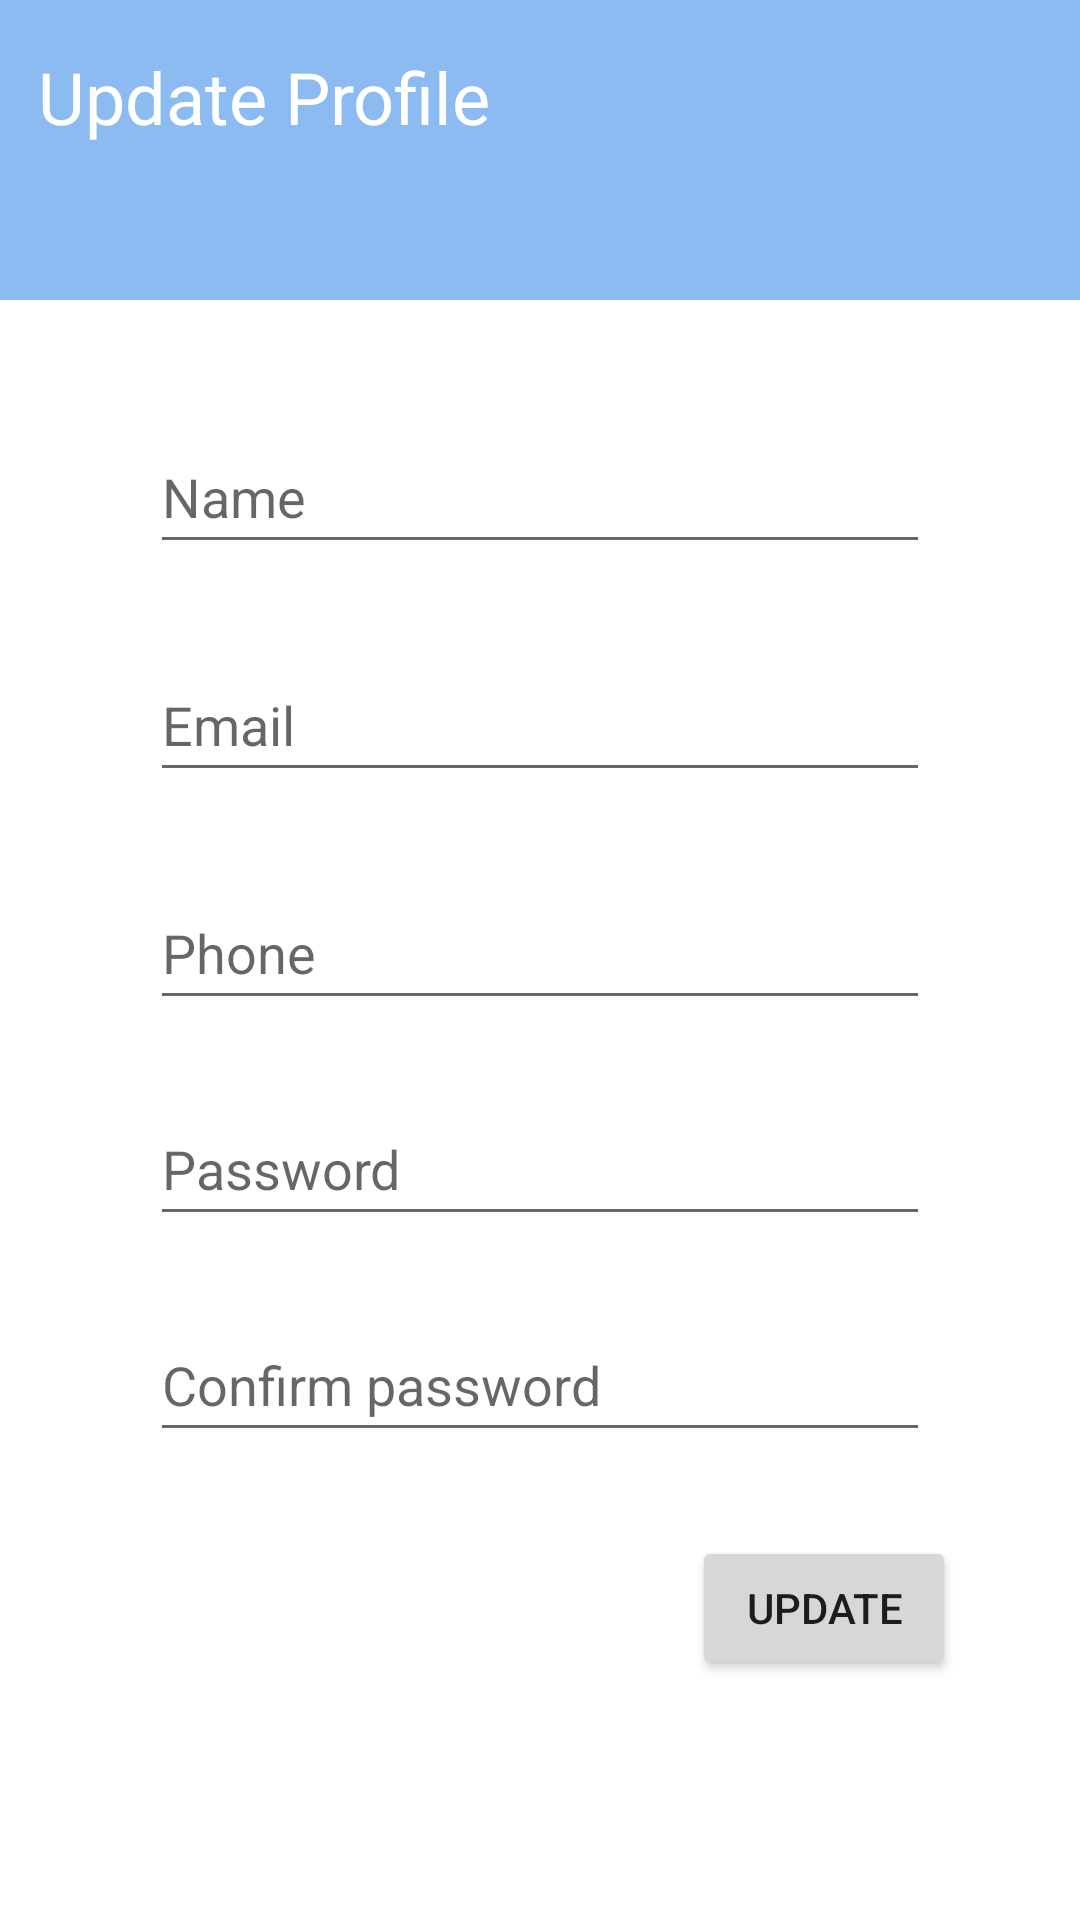

Produce the Android XML layout that renders to this screen, including the resource entries it uses.
<!-- AndroidManifest.xml: application theme Theme.SalonAppointmentSystem -->
<!-- res/layout/activity_customer_edit_profile.xml -->
<?xml version="1.0" encoding="utf-8"?>
<androidx.constraintlayout.widget.ConstraintLayout xmlns:android="http://schemas.android.com/apk/res/android"
    xmlns:app="http://schemas.android.com/apk/res-auto"
    xmlns:tools="http://schemas.android.com/tools"
    android:layout_width="match_parent"
    android:layout_height="match_parent"
    tools:context=".customer_edit_profile">

    <Button
        android:id="@+id/updateProfileButton"
        android:layout_width="wrap_content"
        android:layout_height="wrap_content"
        android:layout_marginTop="28dp"
        android:text="UPDATE"
        app:layout_constraintEnd_toEndOf="parent"
        app:layout_constraintHorizontal_bias="0.848"
        app:layout_constraintStart_toStartOf="parent"
        app:layout_constraintTop_toBottomOf="@+id/updateProfileConfirmPassword" />

    <EditText
        android:id="@+id/updateProfilePhone"
        android:layout_width="0dp"
        android:layout_height="wrap_content"
        android:layout_marginStart="50dp"
        android:layout_marginTop="28dp"
        android:layout_marginEnd="50dp"
        android:ems="10"
        android:hint="Phone"
        android:inputType="textPersonName"
        android:minHeight="48dp"
        app:layout_constraintEnd_toEndOf="parent"
        app:layout_constraintHorizontal_bias="1.0"
        app:layout_constraintStart_toStartOf="parent"
        app:layout_constraintTop_toBottomOf="@+id/updateProfileEmail" />

    <EditText
        android:id="@+id/updateProfilePassword"
        android:layout_width="0dp"
        android:layout_height="wrap_content"
        android:layout_marginStart="50dp"
        android:layout_marginTop="24dp"
        android:layout_marginEnd="50dp"
        android:ems="10"
        android:hint="Password"
        android:inputType="textPassword"
        android:minHeight="48dp"
        app:layout_constraintEnd_toEndOf="parent"
        app:layout_constraintHorizontal_bias="1.0"
        app:layout_constraintStart_toStartOf="parent"
        app:layout_constraintTop_toBottomOf="@+id/updateProfilePhone" />

    <EditText
        android:id="@+id/updateProfileConfirmPassword"
        android:layout_width="0dp"
        android:layout_height="wrap_content"
        android:layout_marginStart="50dp"
        android:layout_marginTop="24dp"
        android:layout_marginEnd="50dp"
        android:ems="10"
        android:hint="Confirm password "
        android:inputType="textPassword"
        android:minHeight="48dp"
        app:layout_constraintEnd_toEndOf="parent"
        app:layout_constraintHorizontal_bias="0.0"
        app:layout_constraintStart_toStartOf="parent"
        app:layout_constraintTop_toBottomOf="@+id/updateProfilePassword" />

    <EditText
        android:id="@+id/updateProfileName"
        android:layout_width="0dp"
        android:layout_height="wrap_content"
        android:layout_marginStart="50dp"
        android:layout_marginTop="40dp"
        android:layout_marginEnd="50dp"
        android:autoText="false"
        android:ems="10"
        android:hint="Name"
        android:inputType="textPersonName"
        android:minHeight="48dp"
        app:layout_constraintEnd_toEndOf="parent"
        app:layout_constraintHorizontal_bias="1.0"
        app:layout_constraintStart_toStartOf="parent"
        app:layout_constraintTop_toBottomOf="@+id/view4" />

    <View
        android:id="@+id/view4"
        android:layout_width="411dp"
        android:layout_height="100dp"
        android:background="#8CBBF1"
        app:layout_constraintEnd_toEndOf="parent"
        app:layout_constraintTop_toTopOf="parent" />

    <EditText
        android:id="@+id/updateProfileEmail"
        android:layout_width="0dp"
        android:layout_height="wrap_content"
        android:layout_marginStart="50dp"
        android:layout_marginTop="28dp"
        android:layout_marginEnd="50dp"
        android:ems="10"
        android:hint="Email"
        android:inputType="textPersonName"
        android:minHeight="48dp"
        app:layout_constraintEnd_toEndOf="parent"
        app:layout_constraintHorizontal_bias="0.0"
        app:layout_constraintStart_toStartOf="parent"
        app:layout_constraintTop_toBottomOf="@+id/updateProfileName" />

    <TextView
        android:id="@+id/textView5"
        android:layout_width="wrap_content"
        android:layout_height="wrap_content"
        android:layout_marginTop="16dp"
        android:text="Update Profile"
        android:textColor="#FFFFFF"
        android:textSize="24sp"
        app:layout_constraintEnd_toEndOf="parent"
        app:layout_constraintHorizontal_bias="0.061"
        app:layout_constraintStart_toStartOf="parent"
        app:layout_constraintTop_toTopOf="@+id/view4" />
</androidx.constraintlayout.widget.ConstraintLayout>
<!-- resources referenced by this layout -->
<resources>
  <style name="Theme.SalonAppointmentSystem" parent="Theme.MaterialComponents.DayNight.DarkActionBar">
          
          <item name="colorPrimary">#8CBBF1</item>
          <item name="colorPrimaryVariant">#35DBF1</item>
          <item name="colorOnPrimary">#FFFFFF</item>
          
          <item name="colorSecondary">@color/teal_200</item>
          <item name="colorSecondaryVariant">@color/teal_700</item>
          <item name="colorOnSecondary">#FFFFFF</item>
          
          <item name="android:statusBarColor" tools:targetApi="l">?attr/colorPrimaryVariant</item>
          
      </style>
  <color name="teal_200">#FF03DAC5</color>
  <color name="teal_700">#FF018786</color>
</resources>
